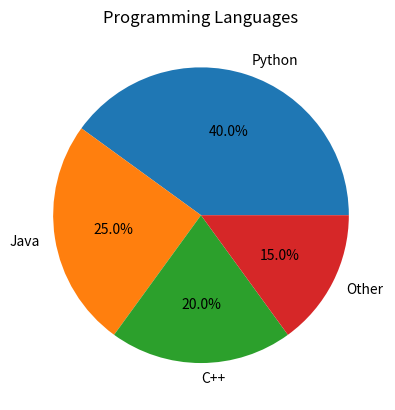

This figure's Python source:
import matplotlib.pyplot as plt

labels = ["Python", "Java", "C++", "Other"]
sizes = [40, 25, 20, 15]

plt.pie(sizes, labels=labels, autopct="%1.1f%%")

plt.title("Programming Languages")

plt.show()
